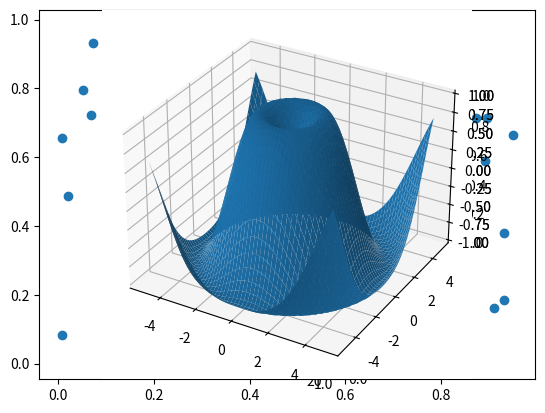

Recreate this plot in Python. (Note: this script raises an exception after producing the figure.)
import numpy as np
import matplotlib.pyplot as plt
from mpl_toolkits import mplot3d

def numPy():
    a = np.array([10, 20 ,30],[40, 50, 60])
    b = np.array([1, 77 ,23])
    c = np.full((3, 5, 4), 7)
    d = np.zeros((3, 3))
    e = np.ones((2, 3, 4, 2))
    f = np.empty((4,4))
    g = np.arange(10, 50, 5)
    h = np.linspace(0, 100, 11)

    np.savetext('myarray.csv', a)
    i = np.loadtext('myarray.csv')

def matPlotLib():
    #plotting mathematical functions
    xvalues = np.linspace(0, 20, 100)
    yvalues = np.sin(xvalues)
    plt.plot(xvalues, yvalues)
    plt.show()
    #plotting scatter plot
    numbers = 10 * np.random.random(100)
    plt.plot(numbers, 'bo')
    plt.show()
    #plotting multiple graphs
    a = np.linspace(0, 5, 200)
    b1 = 2 * a
    b2 = a ** 2
    b3 = np.log(a)
    plt.plot(a, b1)
    plt.plot(a, b2)
    plt.plot(a, b3)
    plt.show()
    #subplots
    c = np.linspace(0, 5, 200)
    d1 = np.sin(c)
    d2 = np.sqrt(c)
    plt.subplot(211) #2 rows, 1 column, index (1 being top)
    plt.plot(c, d1, 'r-')
    plt.subplot(212)
    plt.plot(c, d2, 'g--')
    plt.show()
    #labeling
    e = np.linspace(0, 50, 100)
    f = np.sin(e)
    plt.title('Sine Function')
    plt.suptitle('Data Science')
    plt.grid(True)
    plt.xlabel('x-values')
    plt.ylabel('y-values')
    plt.plot(e,f)
    #legends
    g = np.linspace(10, 50, 100)
    h1 = np.sin(g)
    h2 = np.cos(g)
    h3 = np.log(g/3)
    plt.plot(g, h1, 'b-', label = 'Sine')
    plt.plot(g, h2, 'r-', label = 'Cosine')
    plt.plot(g, h3, 'g-', label = 'Logaritm')
    plt.legend(loc='upper left')
    plt.show()
    #saving a diagram
    #plt.savefig('functions.png')
def matPlotLib2():
    #bar chart
    #pie chart
    #scatter plot
    m = np.random.rand(50)
    n = np.random.rand(50)
    plt.scatter(m, n)
    plt.show()
    # box plot
    # 3D plot
    ax = plt.axes(projection='3d')
    plt.show()
    z = np.linspace(0, 20, 100)
    q = np.sin(z)
    u = np.cos(z)
    ax = plt.axes(projection='3d')
    ax.plot3D(z, q, u)
    plt.show()
    #surface plot
    ax = plt.axes(projection='3d')
    def z_function(r, t):
        return np.sin(np.sqrt(r ** 2 + t ** 2))
    r = np.linspace(-5, 5, 50)
    t = np.linspace(-5, 5, 50)
    R, T = np.meshgrid(r, t)
    z = z_function(R, T)
    ax.plot_surface(R, T, z)
    plt.show()




matPlotLib2()
matPlotLib2()
